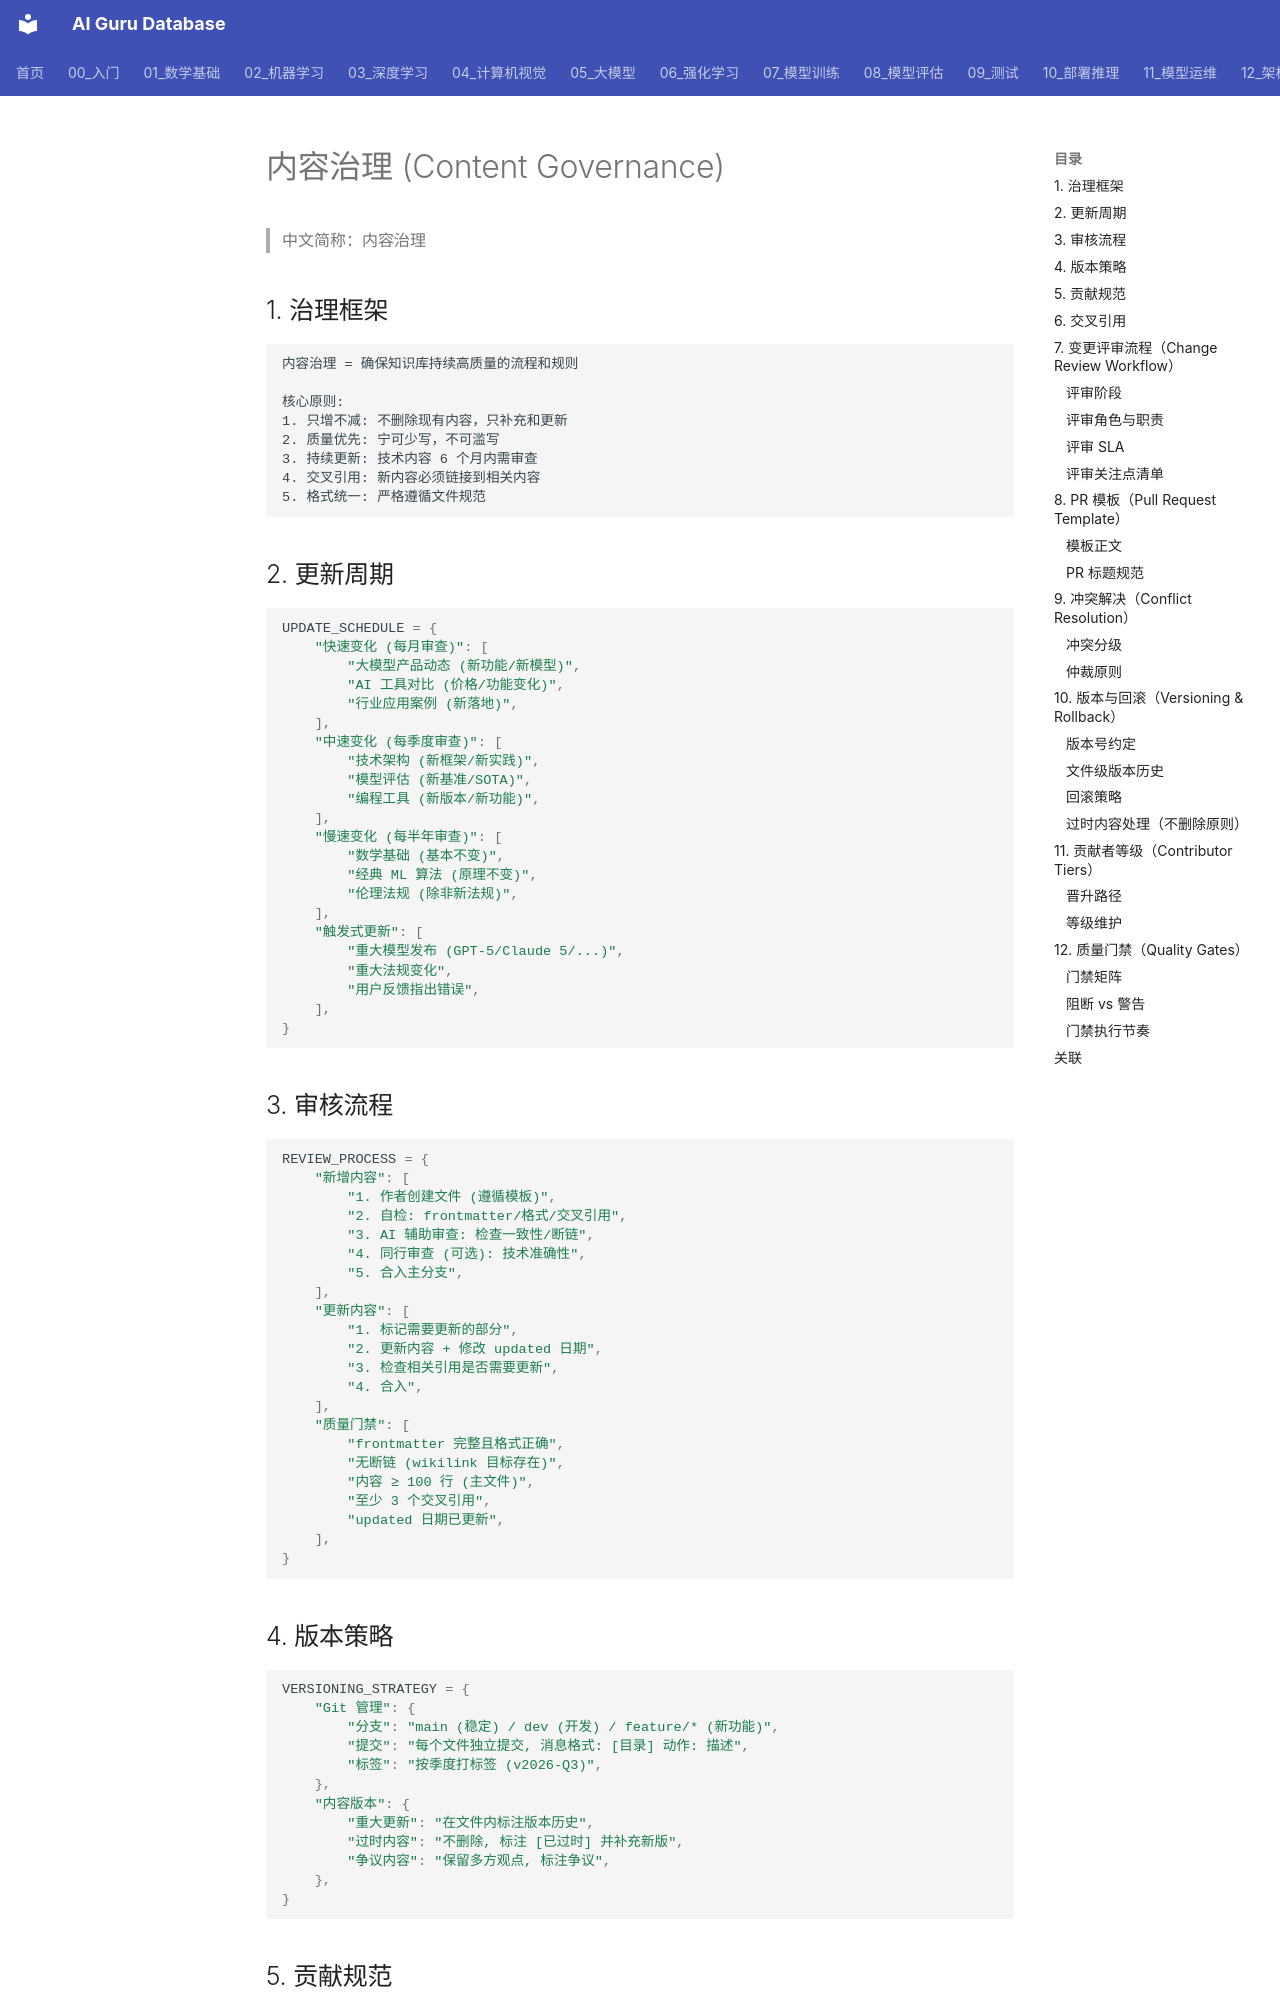

repository: ai-guru-global/ai-guru-database · page: 治理/Content_Governance/index.html · generator: mkdocs

---
title: 内容治理 (Content Governance)
category: 07-governance
tags: ["content-governance", "update-cycle", "review-process", "versioning"]
summary: "知识库内容治理体系：更新周期、审核流程、版本策略、贡献规范、质量门禁与 2026 治理最佳实践。"
created: 2026-07-21
updated: 2026-07-21
tier: supporting
sources: []

name_zh: "内容治理"
---
# 内容治理 (Content Governance)

> 中文简称：内容治理

## 1. 治理框架

```
内容治理 = 确保知识库持续高质量的流程和规则

核心原则:
1. 只增不减: 不删除现有内容，只补充和更新
2. 质量优先: 宁可少写，不可滥写
3. 持续更新: 技术内容 6 个月内需审查
4. 交叉引用: 新内容必须链接到相关内容
5. 格式统一: 严格遵循文件规范
```

## 2. 更新周期

```python
UPDATE_SCHEDULE = {
    "快速变化 (每月审查)": [
        "大模型产品动态 (新功能/新模型)",
        "AI 工具对比 (价格/功能变化)",
        "行业应用案例 (新落地)",
    ],
    "中速变化 (每季度审查)": [
        "技术架构 (新框架/新实践)",
        "模型评估 (新基准/SOTA)",
        "编程工具 (新版本/新功能)",
    ],
    "慢速变化 (每半年审查)": [
        "数学基础 (基本不变)",
        "经典 ML 算法 (原理不变)",
        "伦理法规 (除非新法规)",
    ],
    "触发式更新": [
        "重大模型发布 (GPT-5/Claude 5/...)",
        "重大法规变化",
        "用户反馈指出错误",
    ],
}
```

## 3. 审核流程

```python
REVIEW_PROCESS = {
    "新增内容": [
        "1. 作者创建文件 (遵循模板)",
        "2. 自检: frontmatter/格式/交叉引用",
        "3. AI 辅助审查: 检查一致性/断链",
        "4. 同行审查 (可选): 技术准确性",
        "5. 合入主分支",
    ],
    "更新内容": [
        "1. 标记需要更新的部分",
        "2. 更新内容 + 修改 updated 日期",
        "3. 检查相关引用是否需要更新",
        "4. 合入",
    ],
    "质量门禁": [
        "frontmatter 完整且格式正确",
        "无断链 (wikilink 目标存在)",
        "内容 ≥ 100 行 (主文件)",
        "至少 3 个交叉引用",
        "updated 日期已更新",
    ],
}
```
